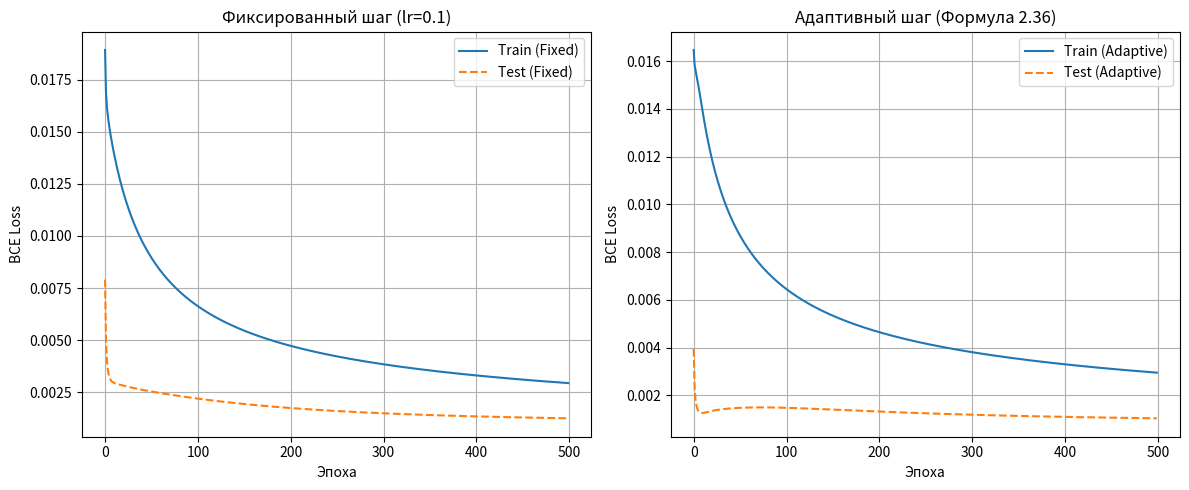

This chart was generated by the following Python code: (Note: this script raises an exception after producing the figure.)
import numpy as np
import matplotlib.pyplot as plt
from itertools import product

n = 10
print(f"Генерация таблицы истинности для n={n}...")
X_full = np.array(list(product([0, 1], repeat=n)))
# Функция AND: 1 только если все элементы равны 1
y_full = np.all(X_full == 1, axis=1).astype(float)
indices = np.random.permutation(len(X_full))
train_size = int(0.8 * len(X_full))

pos_idx = np.where(y_full == 1)[0][0]
train_indices = indices[:train_size]
if pos_idx not in train_indices:
    train_indices[0] = pos_idx

test_indices = np.array([i for i in range(len(X_full)) if i not in train_indices])

X_train, y_train = X_full[train_indices], y_full[train_indices]
X_test, y_test = X_full[test_indices], y_full[test_indices]

def sigmoid(z):
    return 1 / (1 + np.exp(-np.clip(z, -50, 50)))


def compute_loss(y_true, y_pred):
    y_pred = np.clip(y_pred, 1e-10, 1 - 1e-10)
    return -np.mean(y_true * np.log(y_pred) + (1 - y_true) * np.log(1 - y_pred))


def train_perceptron(X_tr, y_tr, X_te, y_te, mode='fixed', lr=0.1, epochs=500):
    np.random.seed(42)
    W = np.random.randn(n) * 0.01
    b = np.random.randn() * 0.01

    train_hist, test_hist = [], []

    for epoch in range(epochs):
        for i in range(len(X_tr)):
            xi, yi = X_tr[i], y_tr[i]

            z = np.dot(W, xi) + b
            y_hat = sigmoid(z)

            alpha = lr if mode == 'fixed' else 1 / (1 + np.sum(xi ** 2) + 1)

            error = y_hat - yi
            W -= alpha * error * xi
            b -= alpha * error

        pred_tr = sigmoid(X_tr @ W + b)
        pred_te = sigmoid(X_te @ W + b)
        train_hist.append(compute_loss(y_tr, pred_tr))
        test_hist.append(compute_loss(y_te, pred_te))

        if train_hist[-1] < 0.001: break

    return W, b, train_hist, test_hist

print("Запуск обучения (фиксированный шаг)...")
W_f, b_f, tr_f, te_f = train_perceptron(X_train, y_train, X_test, y_test, mode='fixed', lr=0.1)

print("Запуск обучения (адаптивный шаг)...")
W_a, b_a, tr_a, te_a = train_perceptron(X_train, y_train, X_test, y_test, mode='adaptive')

plt.figure(figsize=(12, 5))
plt.subplot(1, 2, 1)
plt.plot(tr_f, label='Train (Fixed)')
plt.plot(te_f, label='Test (Fixed)', linestyle='--')
plt.title('Фиксированный шаг (lr=0.1)')
plt.xlabel('Эпоха');
plt.ylabel('BCE Loss');
plt.legend();
plt.grid(True)

plt.subplot(1, 2, 2)
plt.plot(tr_a, label='Train (Adaptive)')
plt.plot(te_a, label='Test (Adaptive)', linestyle='--')
plt.title('Адаптивный шаг (Формула 2.36)')
plt.xlabel('Эпоха');
plt.ylabel('BCE Loss');
plt.legend();
plt.grid(True)
plt.tight_layout()
plt.show()


# --- 5. Режим функционирования ---
def run_interactive(W, b):
    print("\n--- Проверка работы сети ---")
    user_input = input(f"Введите {n} бит через пробел (например, 1 1 ... 1): ")
    try:
        x_user = np.array([int(i) for i in user_input.split()])
        z = np.dot(W, x_user) + b
        prob = sigmoid(z)
        print(f"Вероятность '1': {prob:.6f}")
        print(f"Класс: {1 if prob > 0.5 else 0}")
    except:
        print("Ошибка ввода.")


# Вывод параметров
print(f"\nФинальные веса (адаптивный шаг): {np.round(W_a, 2)}")
print(f"Порог (bias): {b_a:.2f}")

run_interactive(W_a, b_a)
